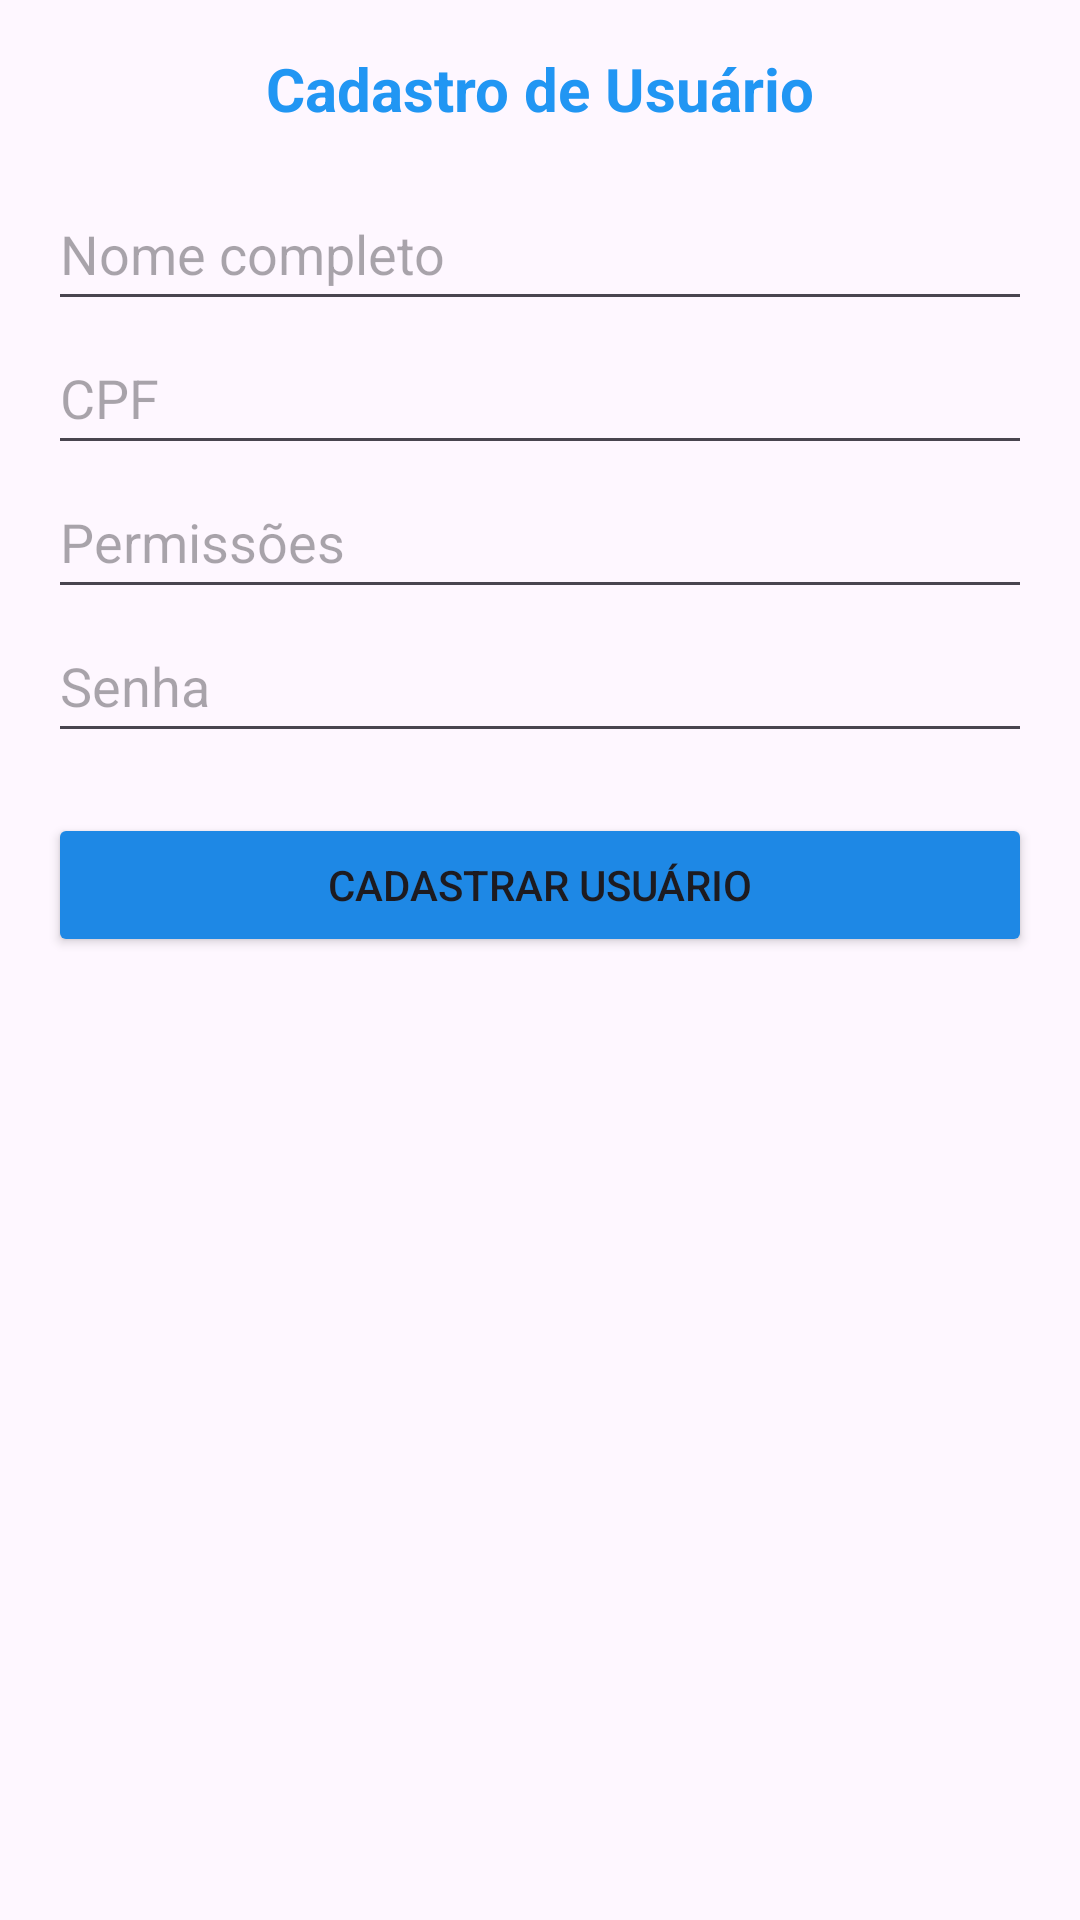

Reconstruct the res/layout file that produces this screen, plus the resources it refers to.
<!-- AndroidManifest.xml: application theme Theme.Projeto_semestral_xml -->
<!-- res/layout/activity_cadastro_usuario.xml -->
<?xml version="1.0" encoding="utf-8"?>
<ScrollView xmlns:android="http://schemas.android.com/apk/res/android"
    android:layout_width="match_parent"
    android:layout_height="match_parent">

    <LinearLayout
        android:orientation="vertical"
        android:padding="16dp"
        android:layout_width="match_parent"
        android:layout_height="wrap_content">

        
        <TextView
            android:id="@+id/tvTituloCadastroUsuario"
            android:layout_width="match_parent"
            android:layout_height="wrap_content"
            android:text="Cadastro de Usuário"
            android:textSize="20sp"
            android:textStyle="bold"
            android:textColor="#2196F3"
            android:gravity="center"
            android:layout_marginBottom="16dp"/>

        
        <EditText
            android:id="@+id/etNome"
            android:layout_width="match_parent"
            android:layout_height="wrap_content"
            android:hint="Nome completo"
            android:inputType="textPersonName"
            android:minHeight="48dp"/>

        
        <EditText
            android:id="@+id/etCpf"
            android:layout_width="match_parent"
            android:layout_height="wrap_content"
            android:hint="CPF"
            android:inputType="number"
            android:minHeight="48dp"/>

        
        <EditText
            android:id="@+id/etPermissoes"
            android:layout_width="match_parent"
            android:layout_height="wrap_content"
            android:hint="Permissões"
            android:inputType="text"
            android:minHeight="48dp"/>

        
        <EditText
            android:id="@+id/etSenha"
            android:layout_width="match_parent"
            android:layout_height="wrap_content"
            android:hint="Senha"
            android:inputType="textPassword"
            android:minHeight="48dp"/>

        
        <Button
            android:id="@+id/btnCadastrarUsuario"
            android:layout_width="match_parent"
            android:layout_height="wrap_content"
            android:text="Cadastrar Usuário"
            android:layout_marginTop="20dp"
            android:backgroundTint="#1E88E5"
            android:minHeight="48dp"/>
    </LinearLayout>
</ScrollView>
<!-- resources referenced by this layout -->
<resources>
  <style name="Theme.Projeto_semestral_xml" parent="Base.Theme.Projeto_semestral_xml" />
  <style name="Base.Theme.Projeto_semestral_xml" parent="Theme.Material3.DayNight.NoActionBar">
          
          
      </style>
</resources>
